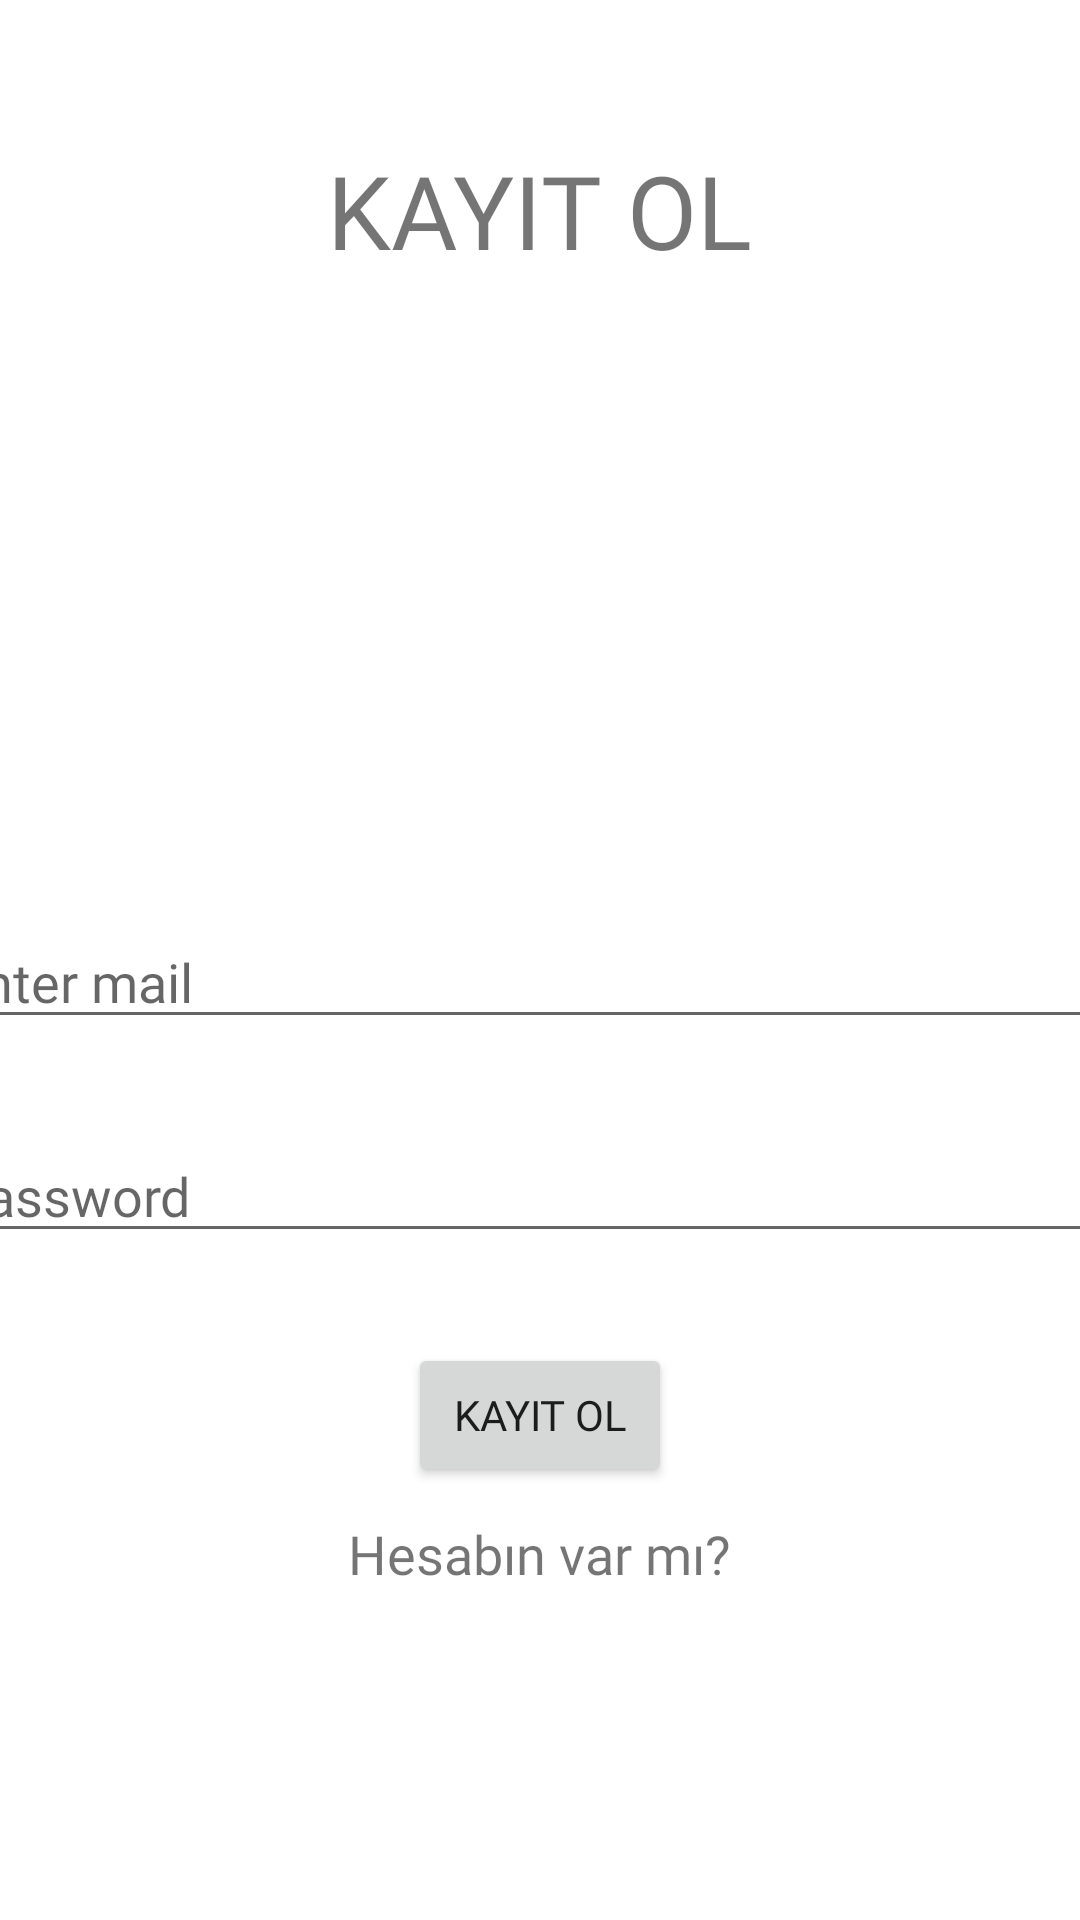

The Android layout XML behind this screen, and the referenced resources:
<!-- AndroidManifest.xml: application theme Theme.GucluApp -->
<!-- res/layout/activity_register.xml -->
<?xml version="1.0" encoding="utf-8"?>
<LinearLayout xmlns:android="http://schemas.android.com/apk/res/android"
    xmlns:app="http://schemas.android.com/apk/res-auto"
    xmlns:tools="http://schemas.android.com/tools"
    android:layout_width="match_parent"
    android:layout_height="match_parent"
    android:gravity="center"
    android:orientation="vertical"
    tools:context=".MainActivity">

    <TextView
        android:layout_width="wrap_content"
        android:layout_height="wrap_content"
        android:text="KAYIT OL"
        android:fontFamily="@font/quicksand_medium"
        android:textSize="34sp"
        android:layout_marginBottom="150dp"/>

    <LinearLayout
        android:layout_width="match_parent"
        android:layout_height="350dp"
        android:orientation="vertical"
        android:gravity="center">

        <EditText
            android:id="@+id/register_mail"
            android:layout_width="400dp"
            android:fontFamily="@font/quicksand_medium"
            android:layout_height="wrap_content"
            android:hint="Enter mail"/>

        <EditText
            android:id="@+id/register_password"
            android:layout_width="400dp"
            android:fontFamily="@font/quicksand_medium"
            android:layout_height="wrap_content"
            android:layout_marginTop="30dp"
            android:hint="Password"/>

        <Button
            android:id="@+id/register_button"
            android:layout_width="wrap_content"
            android:layout_height="wrap_content"
            android:fontFamily="@font/quicksand_medium"
            android:text="KAYIT OL"
            android:layout_marginTop="30dp"/>

        <TextView
            android:id="@+id/already_have_an_account"
            android:layout_width="wrap_content"
            android:layout_height="wrap_content"
            android:fontFamily="@font/quicksand_light"
            android:text="Hesabın var mı?"
            android:textSize="18sp"
            android:layout_marginTop="10dp"/>

    </LinearLayout>


</LinearLayout>
<!-- resources referenced by this layout -->
<resources>
  <style name="Theme.GucluApp" parent="Theme.MaterialComponents.DayNight.DarkActionBar">
          
          <item name="colorPrimary">@color/purple_500</item>
          <item name="colorPrimaryVariant">@color/purple_700</item>
          <item name="colorOnPrimary">@color/white</item>
          
          <item name="colorSecondary">@color/teal_200</item>
          <item name="colorSecondaryVariant">@color/teal_700</item>
          <item name="colorOnSecondary">@color/black</item>
          
          <item name="android:statusBarColor" tools:targetApi="l">?attr/colorPrimaryVariant</item>
          
      </style>
  <!-- not gathered from this repository: default colours our renderer supplied (Android Studio template values) -->
  <color name="purple_500">#FF6200EE</color>
  <color name="purple_700">#FF3700B3</color>
  <color name="teal_200">#FF03DAC5</color>
  <color name="teal_700">#FF018786</color>
  <color name="black">#FF000000</color>
  <color name="white">#FFFFFFFF</color>
</resources>
